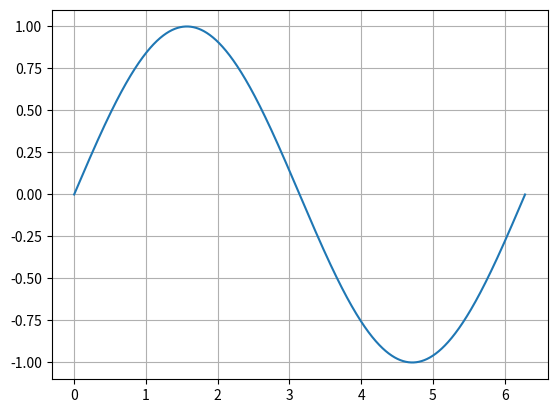

Recreate this plot in Python.

import math
import numpy as np
import matplotlib.pyplot as plt

a = np.random.rand(1000)

m = np.mean(a)
std = np.std(a)

print(f"Média: {m}")
print(f"Desvio Padrão: {std}")

t = np.arange(0, 2 * np.pi, 0.001)

y = np.sin(t)
plt.plot(t, y)
plt.grid(True)
plt.show()

m = np.ones((1, 1000))
print(f"Tamanho de m: {m.size}")